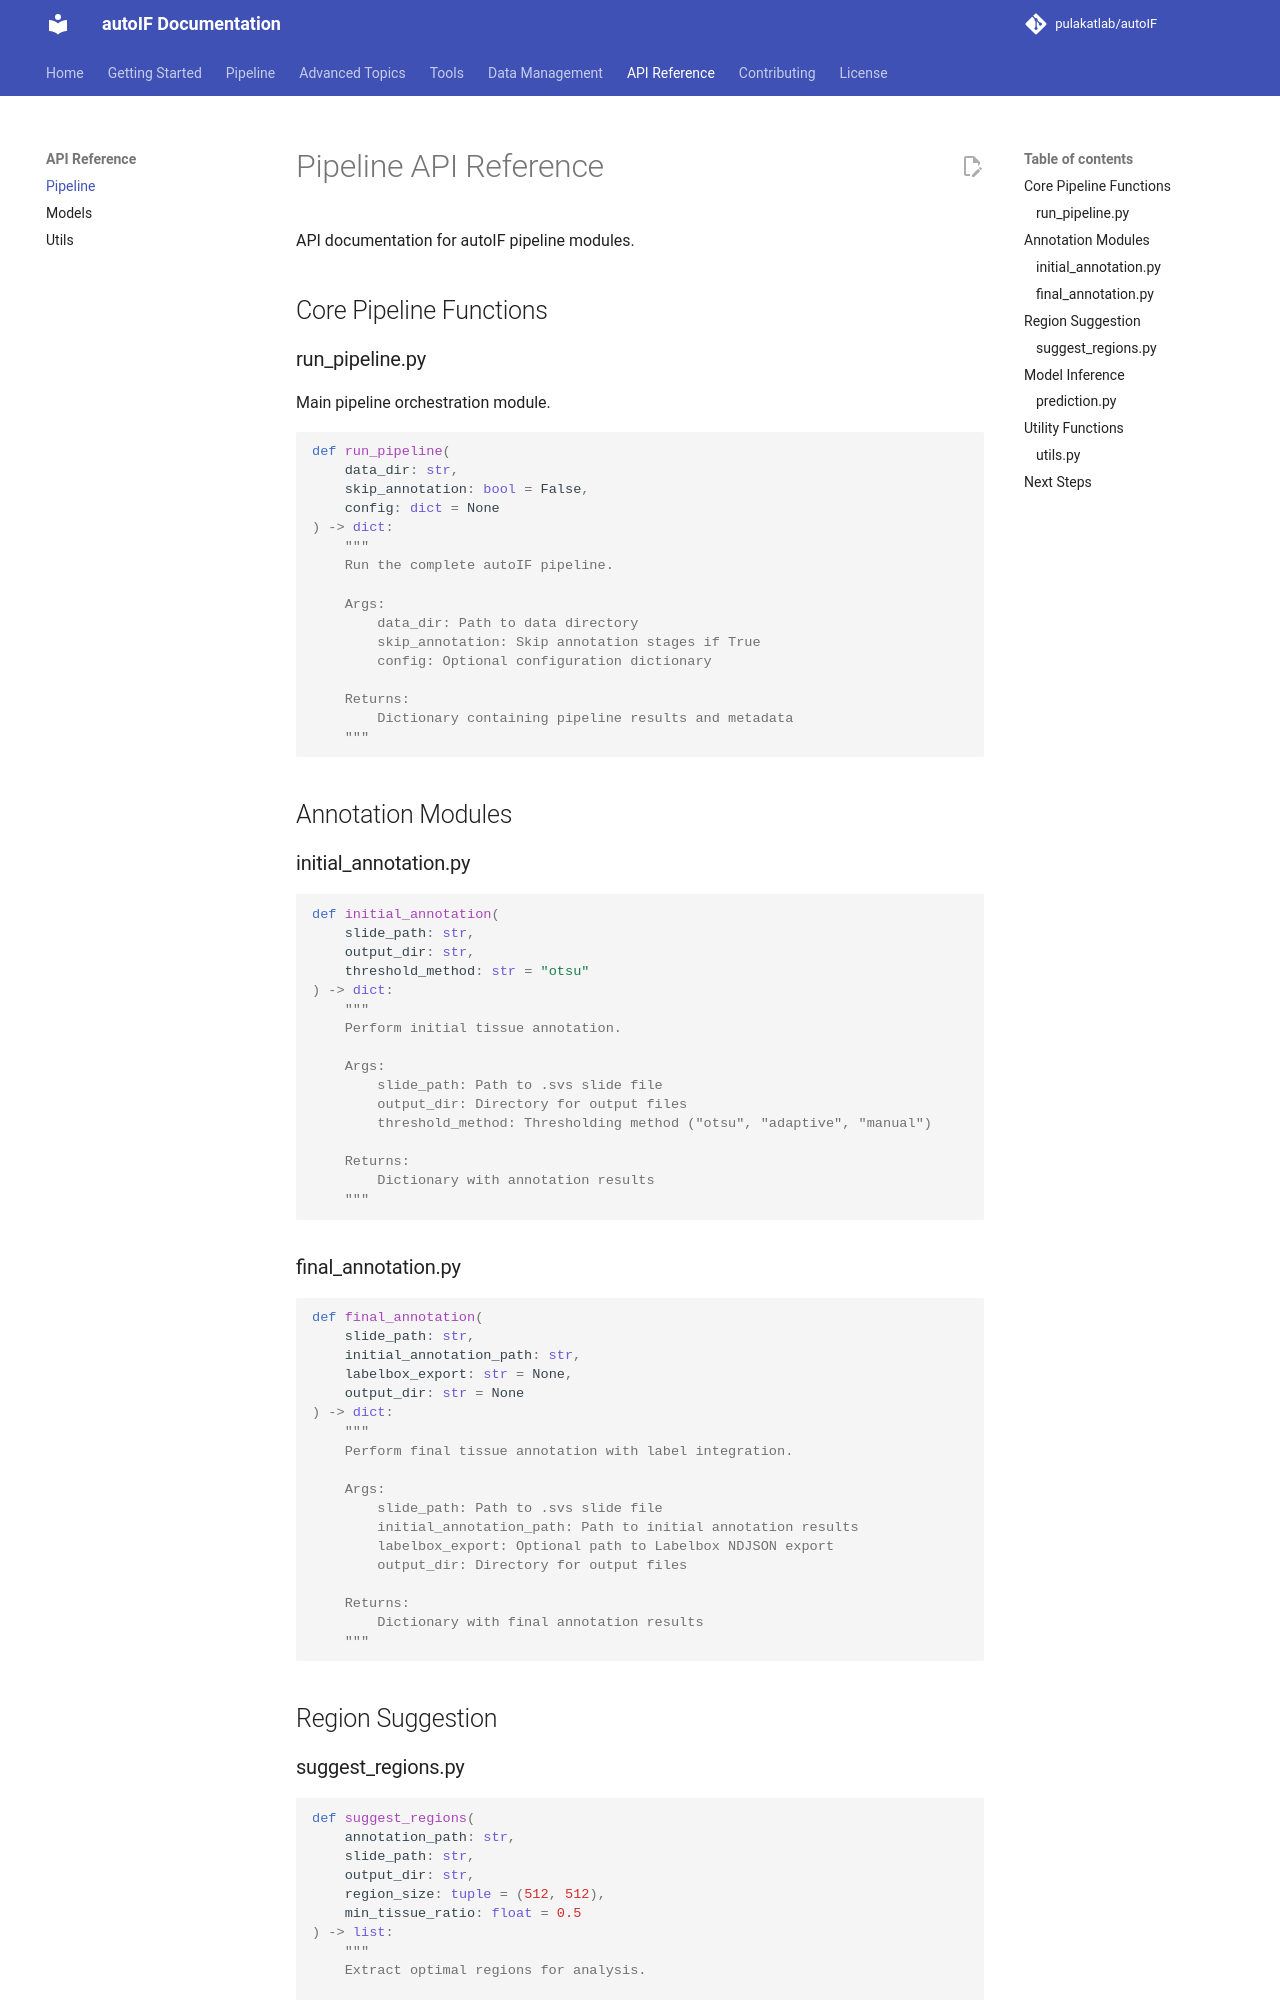

repository: pulakatlab/autoIF · page: api/pipeline/index.html · generator: mkdocs

# Pipeline API Reference

API documentation for autoIF pipeline modules.

## Core Pipeline Functions

### run_pipeline.py

Main pipeline orchestration module.

```python
def run_pipeline(
    data_dir: str,
    skip_annotation: bool = False,
    config: dict = None
) -> dict:
    """
    Run the complete autoIF pipeline.
    
    Args:
        data_dir: Path to data directory
        skip_annotation: Skip annotation stages if True
        config: Optional configuration dictionary
        
    Returns:
        Dictionary containing pipeline results and metadata
    """
```

## Annotation Modules

### initial_annotation.py

```python
def initial_annotation(
    slide_path: str,
    output_dir: str,
    threshold_method: str = "otsu"
) -> dict:
    """
    Perform initial tissue annotation.
    
    Args:
        slide_path: Path to .svs slide file
        output_dir: Directory for output files
        threshold_method: Thresholding method ("otsu", "adaptive", "manual")
        
    Returns:
        Dictionary with annotation results
    """
```

### final_annotation.py

```python
def final_annotation(
    slide_path: str,
    initial_annotation_path: str,
    labelbox_export: str = None,
    output_dir: str = None
) -> dict:
    """
    Perform final tissue annotation with label integration.
    
    Args:
        slide_path: Path to .svs slide file
        initial_annotation_path: Path to initial annotation results
        labelbox_export: Optional path to Labelbox NDJSON export
        output_dir: Directory for output files
        
    Returns:
        Dictionary with final annotation results
    """
```

## Region Suggestion
